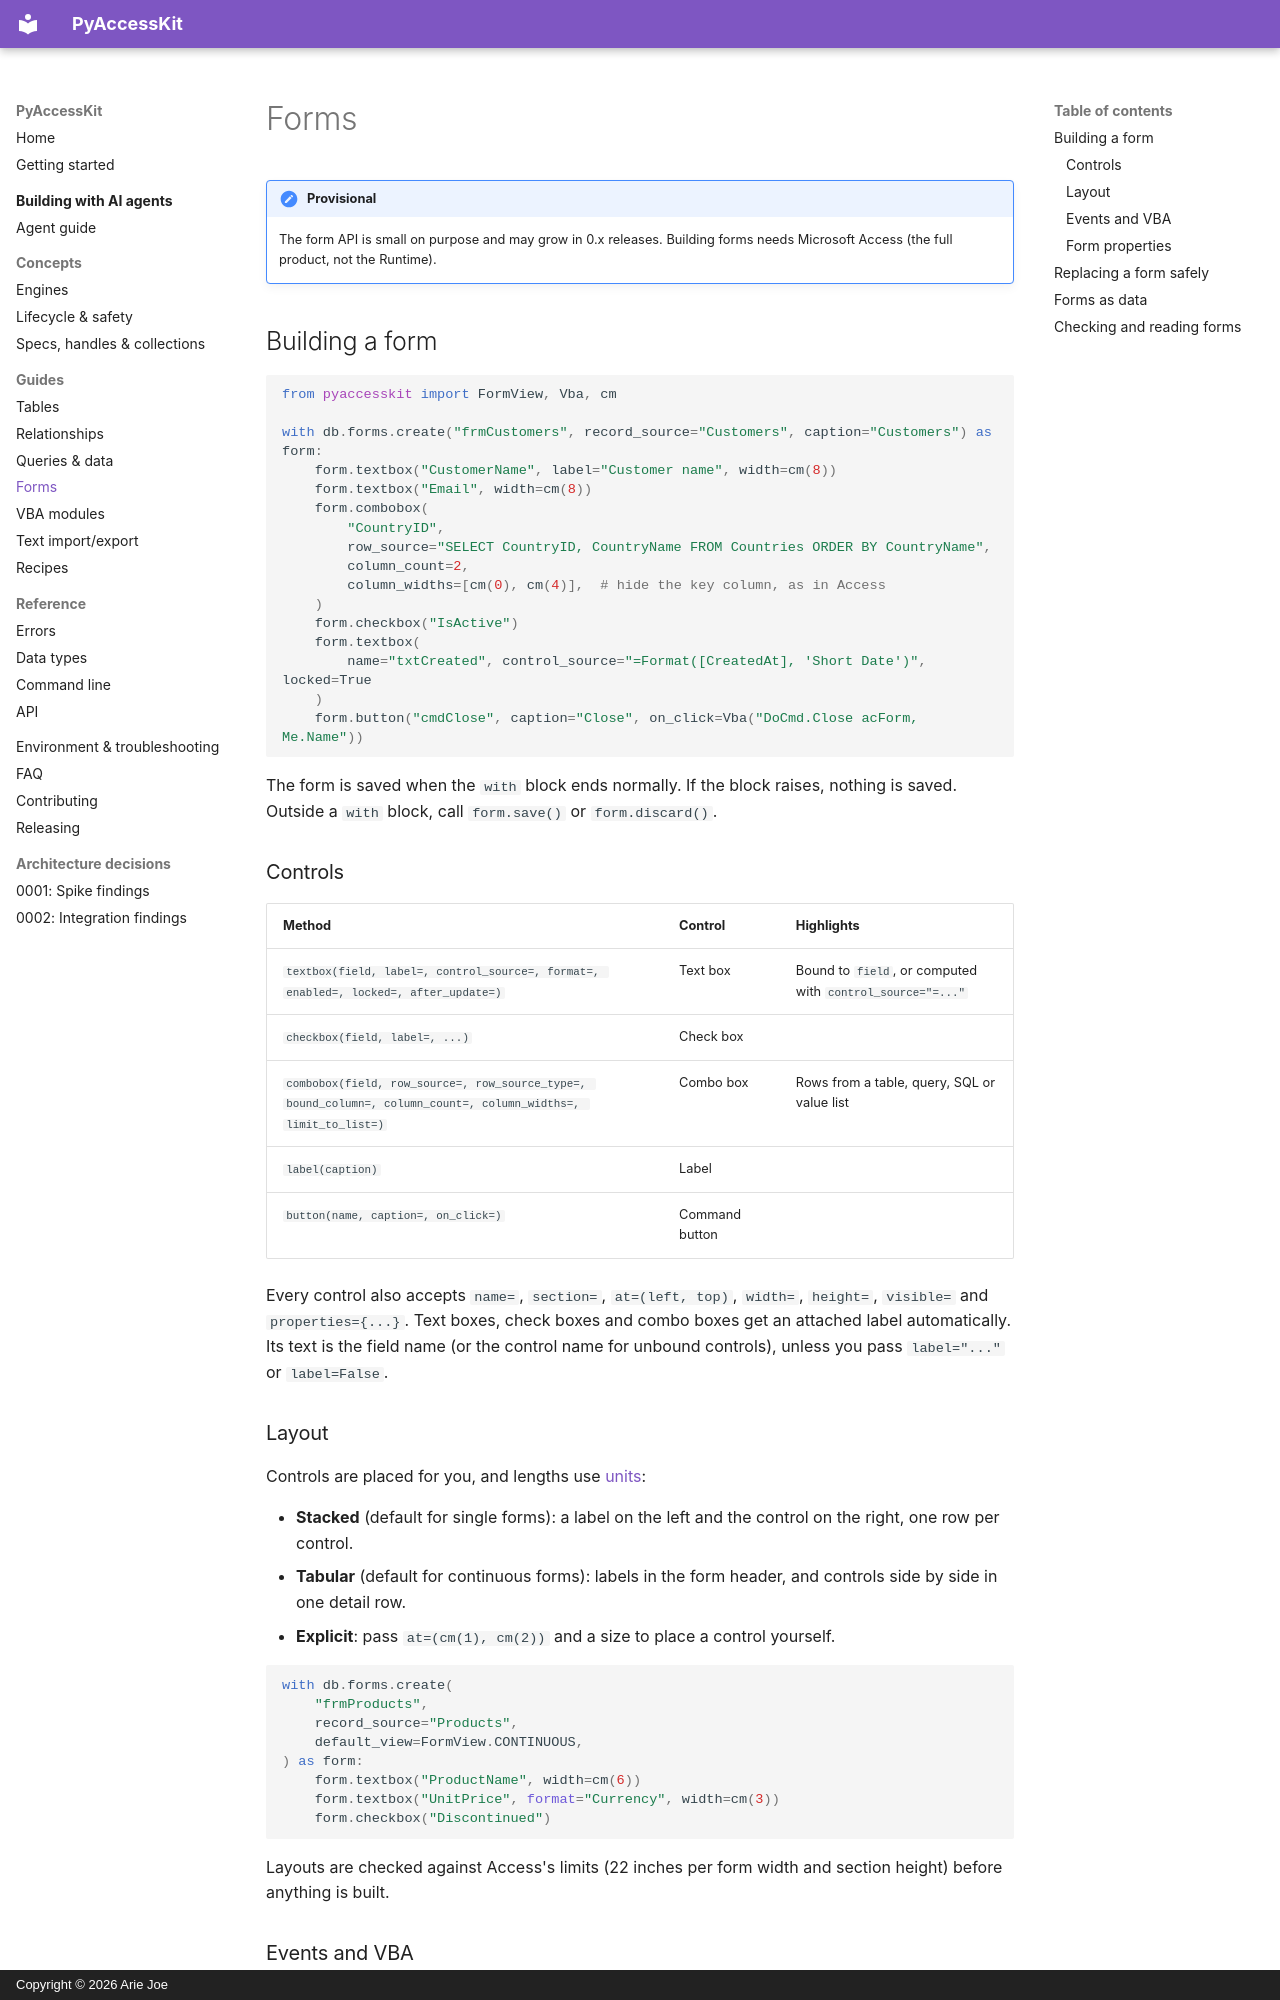

repository: ariedotcodotnz/PyAccessKit · page: guides/forms/index.html · generator: mkdocs · copyright: Copyright © 2026 Arie Joe

# Forms

!!! note "Provisional"
    The form API is small on purpose and may grow in 0.x releases. Building forms needs Microsoft Access
    (the full product, not the Runtime).

## Building a form

```python
from pyaccesskit import FormView, Vba, cm

with db.forms.create("frmCustomers", record_source="Customers", caption="Customers") as form:
    form.textbox("CustomerName", label="Customer name", width=cm(8))
    form.textbox("Email", width=cm(8))
    form.combobox(
        "CountryID",
        row_source="SELECT CountryID, CountryName FROM Countries ORDER BY CountryName",
        column_count=2,
        column_widths=[cm(0), cm(4)],  # hide the key column, as in Access
    )
    form.checkbox("IsActive")
    form.textbox(
        name="txtCreated", control_source="=Format([CreatedAt], 'Short Date')", locked=True
    )
    form.button("cmdClose", caption="Close", on_click=Vba("DoCmd.Close acForm, Me.Name"))
```

The form is saved when the `with` block ends normally. If the block raises, nothing is saved. Outside a
`with` block, call `form.save()` or `form.discard()`.

### Controls

| Method | Control | Highlights |
|---|---|---|
| `textbox(field, label=, control_source=, format=, enabled=, locked=, after_update=)` | Text box | Bound to `field`, or computed with `control_source="=..."` |
| `checkbox(field, label=, ...)` | Check box | |
| `combobox(field, row_source=, row_source_type=, bound_column=, column_count=, column_widths=, limit_to_list=)` | Combo box | Rows from a table, query, SQL or value list |
| `label(caption)` | Label | |
| `button(name, caption=, on_click=)` | Command button | |

Every control also accepts `name=`, `section=`, `at=(left, top)`, `width=`, `height=`, `visible=` and
`properties={...}`. Text boxes, check boxes and combo boxes get an attached label automatically. Its text
is the field name (or the control name for unbound controls), unless you pass `label="..."` or
`label=False`.

### Layout

Controls are placed for you, and lengths use [units](../concepts/specs.md#units):

- **Stacked** (default for single forms): a label on the left and the control on the right, one row per
  control.
- **Tabular** (default for continuous forms): labels in the form header, and controls side by side in one
  detail row.
- **Explicit**: pass `at=(cm(1), cm(2))` and a size to place a control yourself.

```python
with db.forms.create(
    "frmProducts",
    record_source="Products",
    default_view=FormView.CONTINUOUS,
) as form:
    form.textbox("ProductName", width=cm(6))
    form.textbox("UnitPrice", format="Currency", width=cm(3))
    form.checkbox("Discontinued")
```

Layouts are checked against Access's limits (22 inches per form width and section height) before
anything is built.
